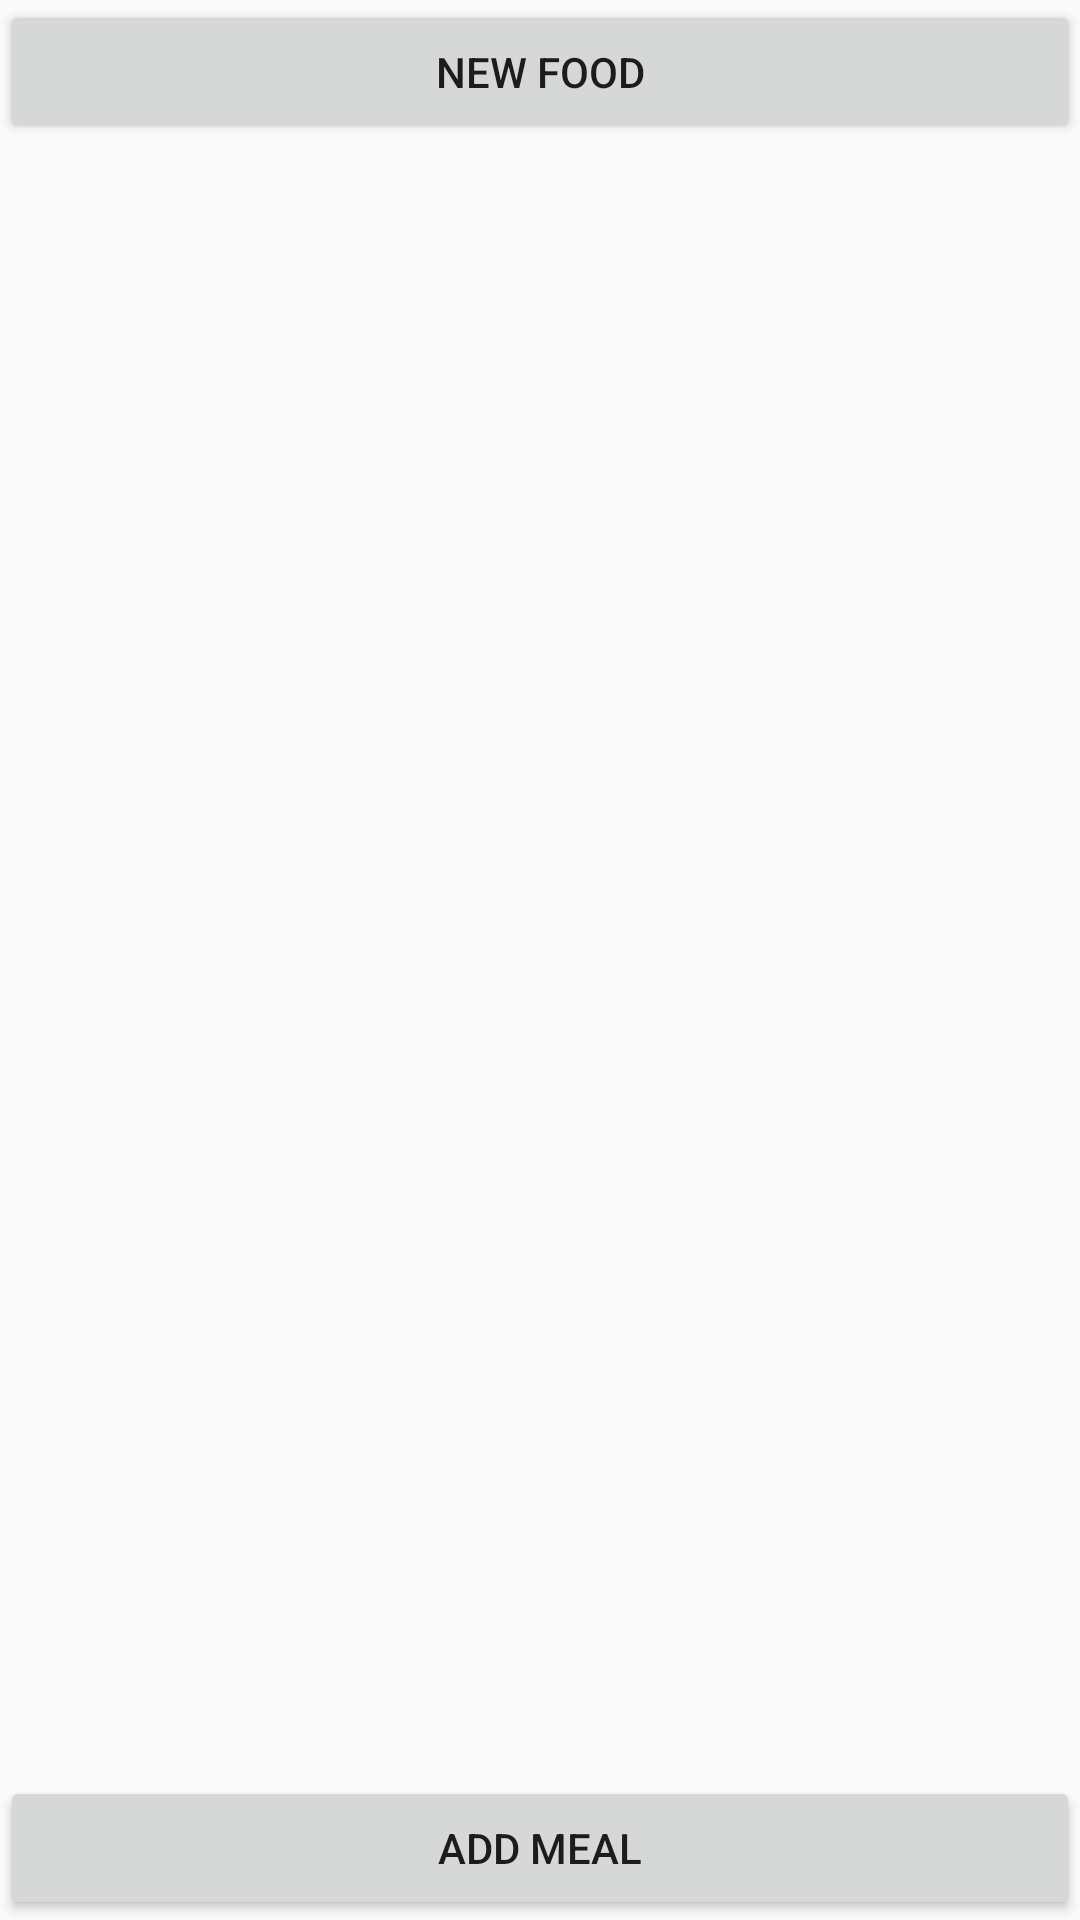

The Android layout XML behind this screen, and the referenced resources:
<!-- AndroidManifest.xml: application theme AppTheme -->
<!-- res/layout/activity_add_food.xml -->
<?xml version="1.0" encoding="utf-8"?>
<LinearLayout xmlns:android="http://schemas.android.com/apk/res/android"
    xmlns:tools="http://schemas.android.com/tools"
    android:layout_width="match_parent"
    android:layout_height="match_parent"
    android:orientation="vertical"
    tools:context="com.pjcribbin.healthtracker.AddFood">

    <Button
        android:id="@+id/new_food_button"
        android:layout_width="match_parent"
        android:layout_height="wrap_content"
        android:layout_weight="0"
        android:onClick="addNewFood"
        android:text="@string/new_food" />

    <ListView
        android:id="@+id/food_list"
        android:layout_width="match_parent"
        android:layout_height="0dp"
        android:layout_weight="1" />

    <Button
        android:id="@+id/add_meal_button"
        android:layout_width="match_parent"
        android:layout_height="wrap_content"
        android:layout_weight="0"
        android:onClick="addMeal"
        android:text="@string/add_meal" />

</LinearLayout>
<!-- resources referenced by this layout -->
<resources>
  <string name="add_meal">Add Meal</string>
  <string name="new_food">New Food</string>
  <style name="AppTheme" parent="Theme.AppCompat.Light.DarkActionBar">
          
          <item name="colorPrimary">@color/colorPrimary</item>
          <item name="colorPrimaryDark">@color/colorPrimaryDark</item>
          <item name="colorAccent">@color/colorAccent</item>
      </style>
  <color name="colorPrimary">#009688</color>
  <color name="colorPrimaryDark">#00796B</color>
  <color name="colorAccent">#FF5722</color>
</resources>
